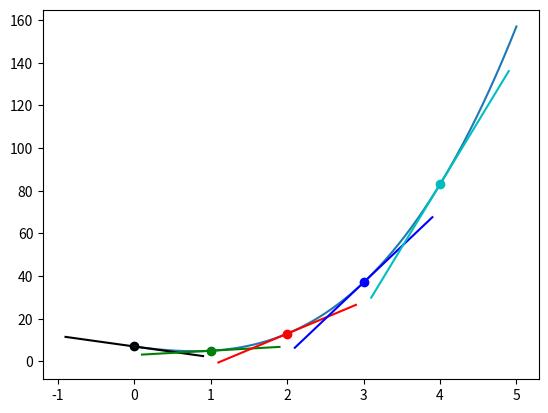

Reproduce this figure in Python.
# Import Libraries
import matplotlib.pyplot as plt
import numpy as np

# Method for Expression


def f(x):
    return (x**3) + (2*x**2) - (5*x) + 7


# Create x and y coordinates
x = np.arange(0, 5, 0.0001)
y = f(x)

# Plot x and y coordinates
plt.plot(x, y)

# Colors
colors = ['k', 'g', 'r', 'b', 'c']

# Method for Derivative


def analytical_derivative(x):
    return (3*x**2) + (4*x) - 5

# Method for tangent line


def tangent_line(x, derivative, b):
    return (derivative * x) + b


# Iterate Range
for i in range(5):
    # Create Delta
    p2_delta = 0.0001

    # x coordinate for two points
    x1 = i
    x2 = x1 + p2_delta

    # y coordinate for two points
    y1 = f(x1)
    y2 = f(x2)

    # Get Derivative
    derivative = analytical_derivative(x1)

    # Get y-intercept
    b = y2 - (derivative * x2)

    # Create x and y coordinates for tangent line
    xd = [x1 - 0.9, x1, x1 + 0.9]
    yd = [tangent_line(point, derivative, b) for point in xd]

    # Plot tangent line
    plt.scatter(x1, y1, c=colors[i])
    plt.plot(xd, yd, c=colors[i])

    # Print Derivative
    print('Analytical Derivative for f(x)',
          f'where x = {x1} is {derivative}')

# Show Plot
plt.show()
